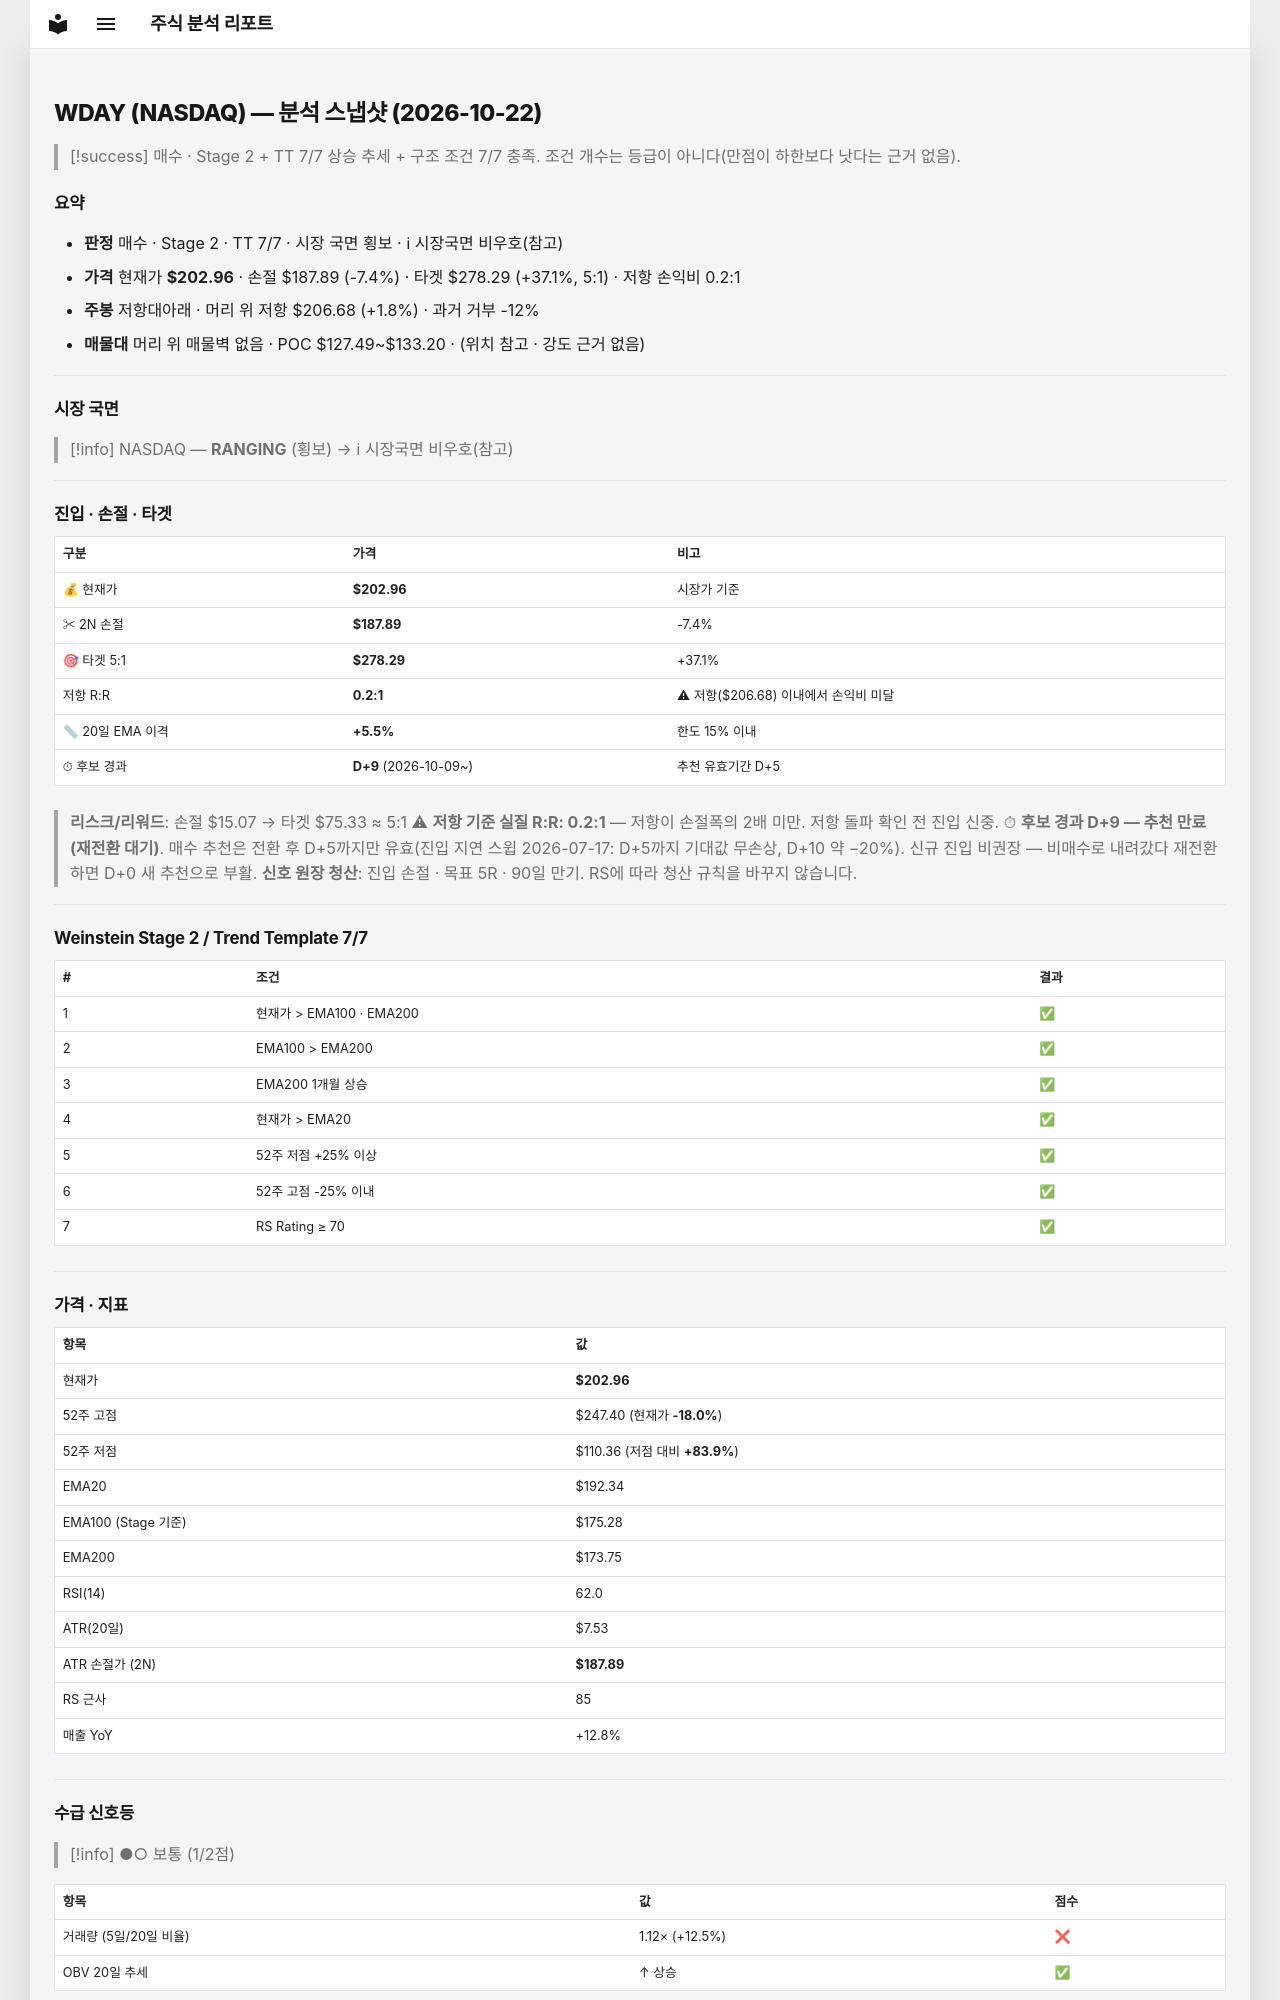

repository: soloandco/stock-reports · page: snapshots/WDAY-2026-10-22/index.html · generator: mkdocs

---
type: analysis-snapshot
title: WDAY 분석 스냅샷
ticker: WDAY
market: NASDAQ
created: 2026-10-22
updated: 2026-10-22
bar-date: 2026-10-21
verdict: 매수후보
real-rr: 0.25
sma50-gap-pct: 5.5
candidate-days: 9
candidate-since: 2026-10-09
weekly-position: 저항대아래
weekly-overhead-price: 206.68
weekly-overhead-pct: 1.8
stage: 2
trend-template-score: 7
tt-max: 7
ma-set: ema-20-100-200
price: 202.9600067138672
stop-price: 187.89499297942982
market-regime: RANGING
supply-demand-score: 1/2
supply-demand-label: 보통
status: tracking
tags:
  - stock-agent
  - watchlist
  - WDAY
  - analysis
related:
  - "[[analysis-template]]"
---

# WDAY (NASDAQ) — 분석 스냅샷 (2026-10-22)

> [!success] 매수 · Stage 2 + TT 7/7
> 상승 추세 + 구조 조건 7/7 충족. 조건 개수는 등급이 아니다(만점이 하한보다 낫다는 근거 없음).

## 요약

- **판정** 매수 · Stage 2 · TT 7/7 · 시장 국면 횡보 · ℹ 시장국면 비우호(참고)
- **가격** 현재가 **$202.96** · 손절 $187.89 (-7.4%) · 타겟 $278.29 (+37.1%, 5:1) · 저항 손익비 0.2:1
- **주봉** 저항대아래 · 머리 위 저항 $206.68 (+1.8%) · 과거 거부 -12%
- **매물대** 머리 위 매물벽 없음 · POC $127.49~$133.20 · (위치 참고 · 강도 근거 없음)

---

## 시장 국면

> [!info] NASDAQ — **RANGING** (횡보) → ℹ 시장국면 비우호(참고)

---

## 진입 · 손절 · 타겟

| 구분 | 가격 | 비고 |
|------|------|------|
| 💰 현재가 | **$202.96** | 시장가 기준 |
| ✂ 2N 손절 | **$187.89** | -7.4% |
| 🎯 타겟 5:1 | **$278.29** | +37.1% |
| 저항 R:R | **0.2:1** | ⚠ 저항($206.68) 이내에서 손익비 미달 |
| 📏 20일 EMA 이격 | **+5.5%** | 한도 15% 이내 |
| ⏱ 후보 경과 | **D+9** (2026-10-09~) | 추천 유효기간 D+5 |

> **리스크/리워드**: 손절 $15.07 → 타겟 $75.33 ≈ 5:1
> ⚠ **저항 기준 실질 R:R: 0.2:1** — 저항이 손절폭의 2배 미만. 저항 돌파 확인 전 진입 신중.
> ⏱ **후보 경과 D+9 — 추천 만료(재전환 대기)**. 매수 추천은 전환 후 D+5까지만 유효(진입 지연 스윕 2026-07-17: D+5까지 기대값 무손상, D+10 약 −20%). 신규 진입 비권장 — 비매수로 내려갔다 재전환하면 D+0 새 추천으로 부활.
> **신호 원장 청산**: 진입 손절 · 목표 5R · 90일 만기. RS에 따라 청산 규칙을 바꾸지 않습니다.

---

## Weinstein Stage 2 / Trend Template 7/7

| # | 조건 | 결과 |
|---|------|------|
| 1 | 현재가 > EMA100 · EMA200 | ✅ |
| 2 | EMA100 > EMA200 | ✅ |
| 3 | EMA200 1개월 상승 | ✅ |
| 4 | 현재가 > EMA20 | ✅ |
| 5 | 52주 저점 +25% 이상 | ✅ |
| 6 | 52주 고점 -25% 이내 | ✅ |
| 7 | RS Rating ≥ 70 | ✅ |

---

## 가격 · 지표

| 항목 | 값 |
|------|---|
| 현재가 | **$202.96** |
| 52주 고점 | $247.40 (현재가 **-18.0%**) |
| 52주 저점 | $110.36 (저점 대비 **+83.9%**) |
| EMA20 | $192.34 |
| EMA100 (Stage 기준) | $175.28 |
| EMA200 | $173.75 |
| RSI(14) | 62.0 |
| ATR(20일) | $7.53 |
| ATR 손절가 (2N) | **$187.89** |
| RS 근사 | 85 |
| 매출 YoY | +12.8% |

---
## 수급 신호등

> [!info] ●○ 보통 (1/2점)

| 항목 | 값 | 점수 |
|------|------|------|
| 거래량 (5일/20일 비율) | 1.12× (+12.5%) | ❌ |
| OBV 20일 추세 | ↑ 상승 | ✅ |

> **판독법**: 거래량이 20일 평균보다 20% 이상 많고 OBV(온밸런스볼륨)가 상승 중이면 매집 수급이 강한 것으로 판단합니다.

---
